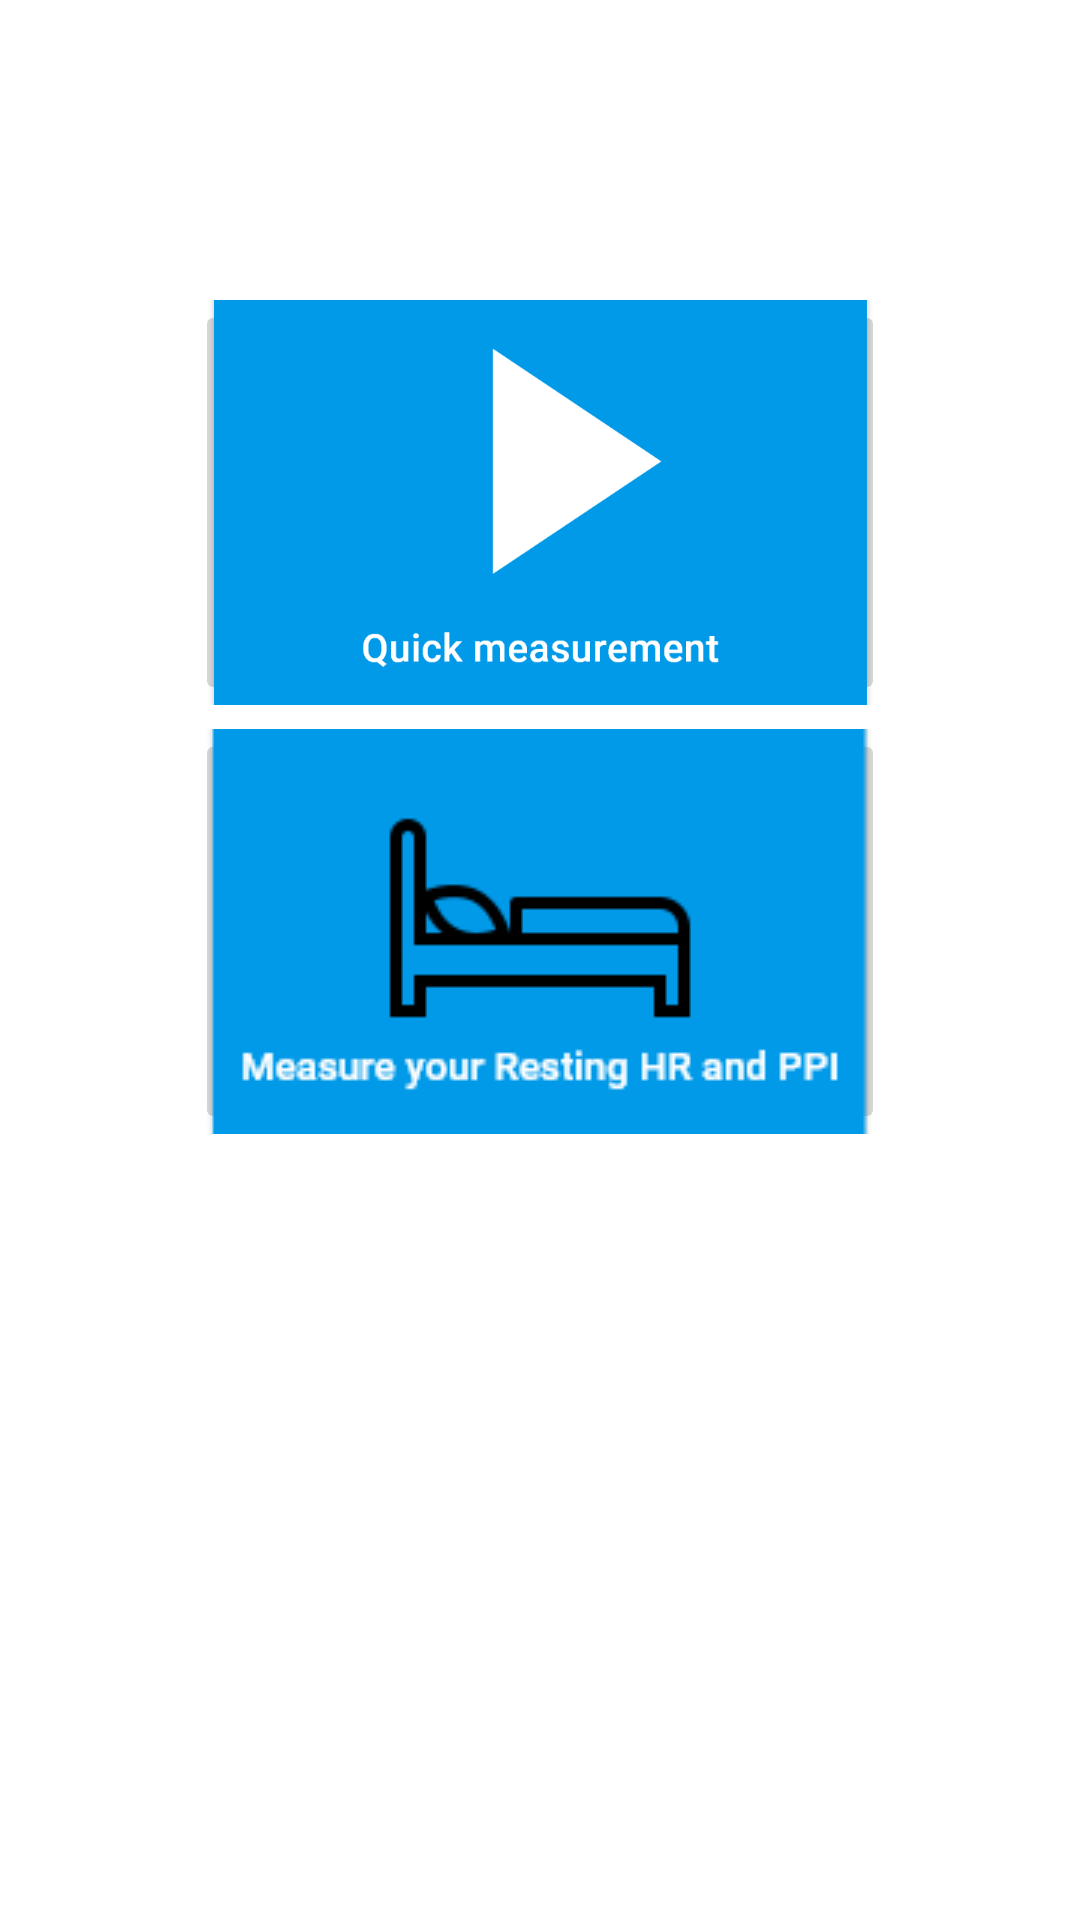

Produce the Android XML layout that renders to this screen, including the resource entries it uses.
<!-- AndroidManifest.xml: application theme Theme.StressManagementApp -->
<!-- res/layout/fragment_measure.xml -->
<?xml version="1.0" encoding="utf-8"?>
<androidx.constraintlayout.widget.ConstraintLayout xmlns:android="http://schemas.android.com/apk/res/android"
    xmlns:app="http://schemas.android.com/apk/res-auto"
    xmlns:tools="http://schemas.android.com/tools"
    android:layout_width="match_parent"
    android:layout_height="match_parent"
    android:padding="0dp"
    >

    <ImageButton
        android:id="@+id/quickMeasurmentBtn"
        android:layout_width="230dp"
        android:layout_height="135dp"
        android:layout_gravity="center"
        android:layout_marginTop="100dp"
        android:padding="0dp"
        android:src="@drawable/btn_quickmeasurement"
        app:layout_constraintEnd_toEndOf="parent"
        app:layout_constraintStart_toStartOf="parent"
        app:layout_constraintTop_toTopOf="parent" />

    <ImageButton
        android:id="@+id/scheduleMeasurmentBtn"
        android:layout_width="230dp"
        android:layout_height="135dp"
        android:layout_gravity="center"
        android:layout_marginStart="128dp"
        android:layout_marginTop="8dp"
        android:layout_marginEnd="128dp"
        android:padding="8dp"
        android:src="@drawable/btn_resting"
        android:visibility="visible"
        app:layout_constraintEnd_toEndOf="parent"
        app:layout_constraintStart_toStartOf="parent"
        app:layout_constraintTop_toBottomOf="@id/quickMeasurmentBtn" />

    <ImageButton
        android:id="@+id/viewScheduledMeasurmentBtn"
        android:layout_width="230dp"
        android:layout_height="135dp"
        android:layout_gravity="center"
        android:layout_marginStart="128dp"
        android:layout_marginTop="8dp"
        android:layout_marginEnd="128dp"
        android:padding="0dp"
        android:src="@drawable/btn_viewscheduledmeasurment"
        android:visibility="gone"
        app:layout_constraintEnd_toEndOf="parent"
        app:layout_constraintStart_toStartOf="parent"
        app:layout_constraintTop_toBottomOf="@id/scheduleMeasurmentBtn" />

</androidx.constraintlayout.widget.ConstraintLayout>
<!-- resources referenced by this layout -->
<resources>
  <!-- drawable btn_quickmeasurement: png bitmap (drawable-hdpi, 6630 bytes) -->
  <!-- drawable btn_resting: png bitmap (drawable, 5027 bytes) -->
  <!-- drawable btn_viewscheduledmeasurment: png bitmap (drawable-hdpi, 9993 bytes) -->
  <style name="Theme.StressManagementApp" parent="Theme.MaterialComponents.DayNight.DarkActionBar">
          
          <item name="colorPrimary">@color/purple_500</item>
          <item name="colorPrimaryVariant">@color/purple_700</item>
          <item name="colorOnPrimary">@color/white</item>
          
          <item name="colorSecondary">@color/teal_200</item>
          <item name="colorSecondaryVariant">@color/teal_700</item>
          <item name="colorOnSecondary">@color/black</item>
          
          <item name="android:statusBarColor" tools:targetApi="l">?attr/colorPrimaryVariant</item>
          
      </style>
  <!-- not gathered from this repository: default colours our renderer supplied (Android Studio template values) -->
  <color name="purple_500">#FF6200EE</color>
  <color name="purple_700">#FF3700B3</color>
  <color name="teal_200">#FF03DAC5</color>
  <color name="teal_700">#FF018786</color>
  <color name="black">#FF000000</color>
  <color name="white">#FFFFFFFF</color>
</resources>
